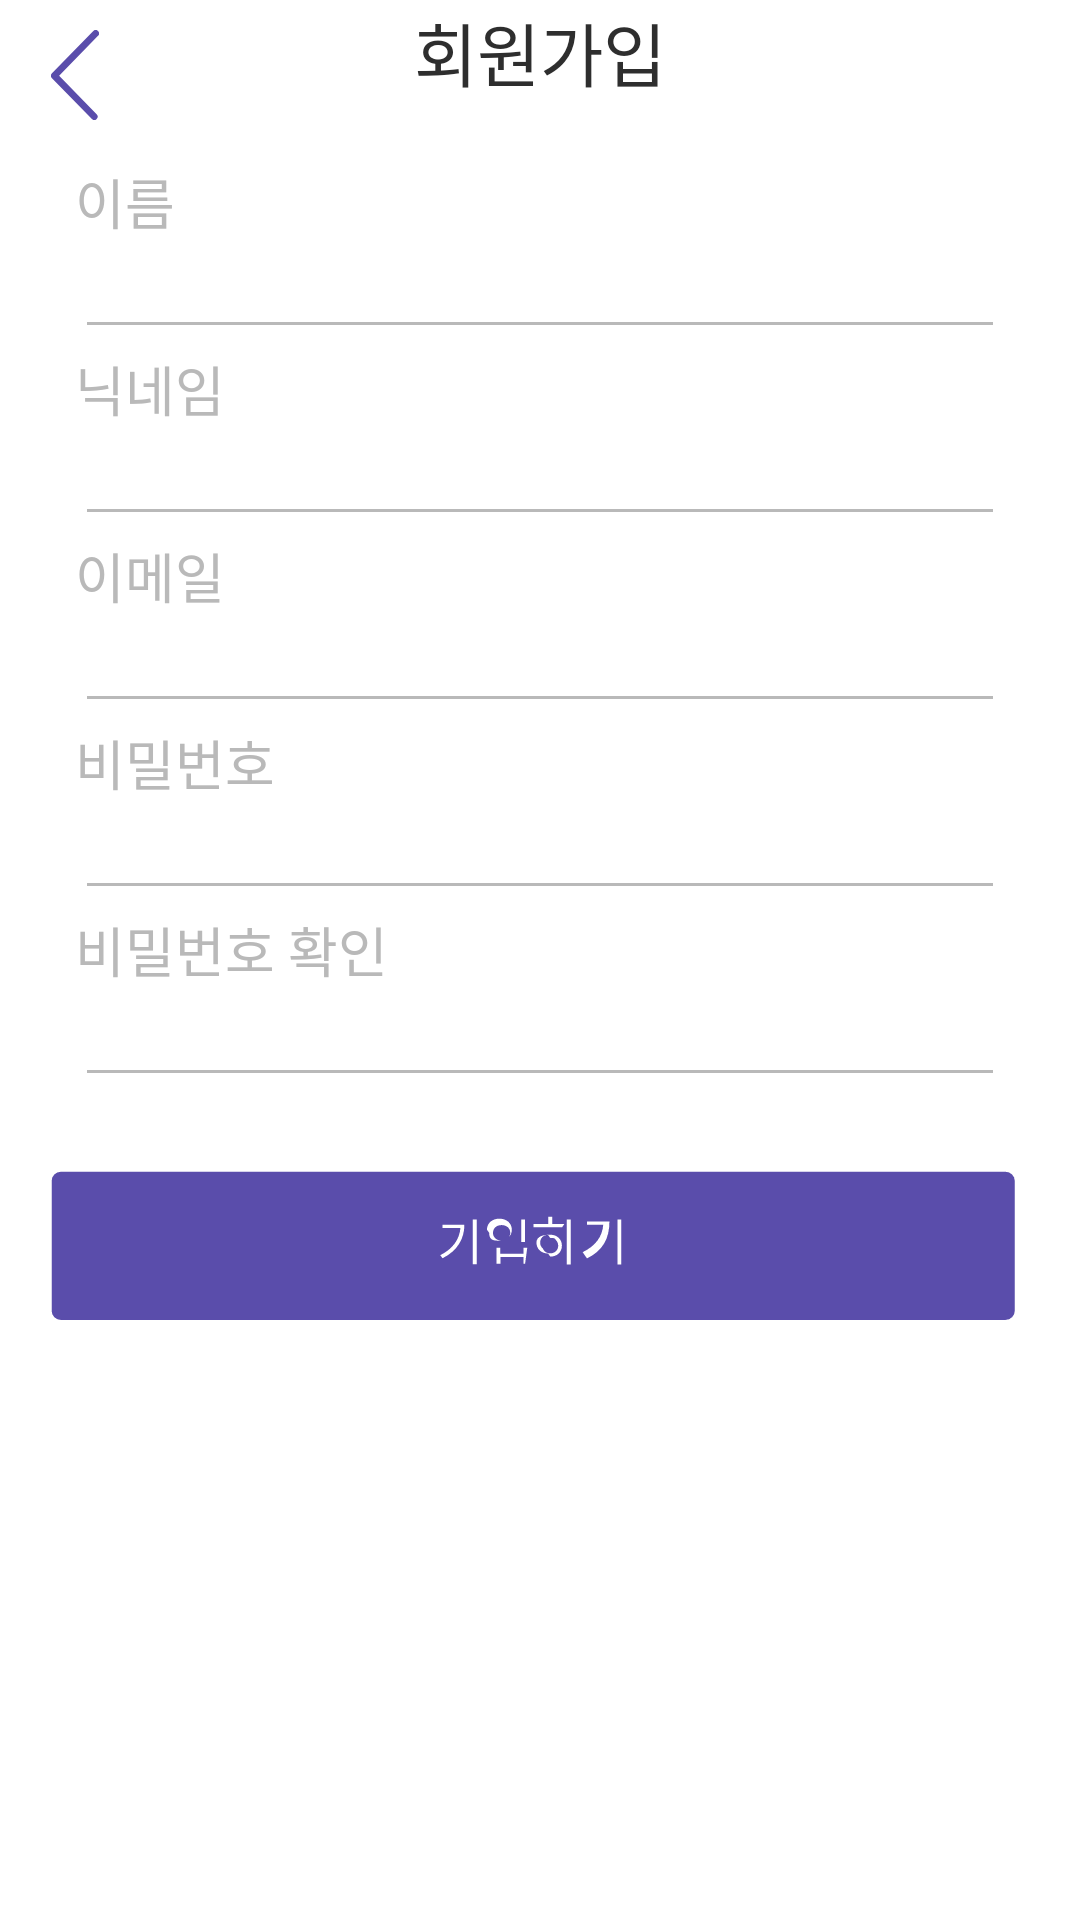

This screen was rendered from an Android layout file. Write that file and the resources it references.
<!-- AndroidManifest.xml: application theme AppTheme -->
<!-- res/layout/activity_signup.xml -->
<?xml version="1.0" encoding="utf-8"?>
<LinearLayout xmlns:android="http://schemas.android.com/apk/res/android"
    xmlns:app="http://schemas.android.com/apk/res-auto"
    xmlns:tools="http://schemas.android.com/tools"
    android:layout_width="match_parent"
    android:background="@color/bg"
    android:layout_height="match_parent"
    android:orientation="vertical">

    <ScrollView
        android:layout_width="match_parent"
        android:layout_height="wrap_content">

    <LinearLayout
        android:layout_width="match_parent"
        android:layout_height="wrap_content"
        android:orientation="vertical">

        <ImageView
            android:id="@+id/backBtn"
            android:layout_width="30dp"
            android:layout_height="30dp"
            android:layout_marginTop="10dp"
            android:layout_marginBottom="10dp"
            android:layout_marginLeft="10dp"
            app:srcCompat="@drawable/post_backbtn" />

        <TextView
            android:id="@+id/join"
            android:layout_width="94dp"
            android:layout_height="wrap_content"
            android:layout_gravity="center"
            android:layout_marginTop="-50dp"
            android:fontFamily="@font/notosanscjkkr_demilight"
            android:gravity="center"
            android:text="회원가입"
            android:textColor="#2E2E2E"
            android:textSize="23sp" />


        <TextView
            android:id="@+id/name"
            android:layout_width="match_parent"
            android:layout_height="wrap_content"
            android:layout_marginLeft="25sp"
            android:layout_marginTop="20sp"
            android:layout_marginRight="25sp"
            android:fontFamily="@font/notosanscjkkr_demilight"
            android:text="이름"
            android:textColor="#B9B9B9"
            android:textSize="18sp" />

        <EditText
            android:id="@+id/ed_name"
            android:layout_width="match_parent"
            android:layout_height="wrap_content"
            android:layout_marginLeft="25sp"
            android:layout_marginTop="0dp"
            android:layout_marginRight="25sp"
            android:fontFamily="@font/notosanscjkkr_demilight"
            android:textSize="14sp" />

        <TextView
            android:id="@+id/nickname"
            android:layout_width="match_parent"
            android:layout_height="wrap_content"
            android:layout_marginLeft="25sp"
            android:layout_marginTop="0dp"
            android:layout_marginRight="25sp"
            android:fontFamily="@font/notosanscjkkr_demilight"
            android:text="닉네임"
            android:textColor="#B9B9B9"
            android:textSize="18sp" />

        <EditText
            android:id="@+id/ed_nickname"
            android:layout_width="match_parent"
            android:layout_height="wrap_content"
            android:layout_marginLeft="25sp"
            android:layout_marginTop="0dp"
            android:layout_marginRight="25sp"
            android:fontFamily="@font/notosanscjkkr_demilight"
            android:textSize="14sp" />

        <TextView
            android:id="@+id/email"
            android:layout_width="match_parent"
            android:layout_height="wrap_content"
            android:layout_marginLeft="25sp"
            android:layout_marginTop="0dp"
            android:layout_marginRight="25sp"
            android:fontFamily="@font/notosanscjkkr_demilight"
            android:text="이메일"
            android:textColor="#B9B9B9"
            android:textSize="18sp" />

        <EditText
            android:id="@+id/ed_email"
            android:layout_width="match_parent"
            android:layout_height="wrap_content"
            android:layout_marginLeft="25sp"
            android:layout_marginTop="0dp"
            android:layout_marginRight="25sp"
            android:fontFamily="@font/notosanscjkkr_demilight"
            android:textSize="14sp" />

        <TextView
            android:id="@+id/password"
            android:layout_width="match_parent"
            android:layout_height="wrap_content"
            android:layout_marginLeft="25sp"
            android:layout_marginTop="0dp"
            android:layout_marginRight="25sp"
            android:fontFamily="@font/notosanscjkkr_demilight"
            android:text="비밀번호"
            android:textColor="#B9B9B9"
            android:textSize="18sp" />

        <EditText
            android:id="@+id/ed_password"
            android:layout_width="match_parent"
            android:layout_height="wrap_content"
            android:layout_marginLeft="25sp"
            android:layout_marginTop="0dp"
            android:layout_marginRight="25sp"
            android:fontFamily="@font/notosanscjkkr_demilight"
            android:inputType="textPassword"
            android:textSize="14sp" />

        <TextView
            android:id="@+id/chk_password"
            android:layout_width="match_parent"
            android:layout_height="wrap_content"
            android:layout_below="@+id/ed_password"
            android:layout_marginLeft="25sp"
            android:layout_marginTop="0dp"
            android:layout_marginRight="25sp"
            android:fontFamily="@font/notosanscjkkr_demilight"
            android:text="비밀번호 확인"
            android:textColor="#B9B9B9"
            android:textSize="18sp" />

        <EditText
            android:id="@+id/ed_chk_password"
            android:layout_width="match_parent"
            android:layout_height="wrap_content"
            android:layout_below="@id/chk_password"
            android:layout_marginLeft="25sp"
            android:layout_marginTop="0dp"
            android:layout_marginRight="25sp"
            android:fontFamily="@font/notosanscjkkr_demilight"
            android:inputType="textPassword"
            android:textSize="14sp" />

        <ImageButton
            android:id="@+id/signUpBtn"
            android:layout_width="match_parent"
            android:layout_height="100dp"
            android:layout_gravity="center"
            android:layout_marginStart="-9dp"
            android:layout_marginTop="0dp"
            android:layout_marginEnd="0dp"
            android:layout_marginBottom="0dp"
            android:background="@android:color/transparent"
            android:scaleType="centerInside"
            app:srcCompat="@drawable/ic_signup_signupbtn" />

    </LinearLayout>

    </ScrollView>


</LinearLayout>
<!-- resources referenced by this layout -->
<resources>
  <color name="bg">#FFFFFF</color>
  <!-- drawable ic_signup_signupbtn: vector/xml drawable (drawable, 4429 chars, omitted) -->
  <!-- drawable post_backbtn (drawable) -->
  <?xml version="1.0" encoding="utf-8"?>
  <vector xmlns:android="http://schemas.android.com/apk/res/android"
      android:width="43.14dp"
      android:height="79.02dp"
      android:viewportWidth="43.14"
      android:viewportHeight="79.02">
  
      <group
              android:name="Layer_2">
          <group
                  android:name="Layer_1-2">
              <path
                  android:name="패스_117"
                  android:strokeColor="#5a4dab"
                  android:strokeWidth="6"
                  android:strokeLineJoin="round"
                  android:strokeLineCap="round"
                  android:pathData="M40.14,3,3,40.14,38.88,76" />
          </group>
      </group>
  </vector>
  <style name="AppTheme" parent="Base.Theme.AppCompat.Light.DarkActionBar">
          
          <item name="colorPrimary">@color/colorPrimary</item>
          <item name="colorPrimaryDark">@color/colorPrimaryDark</item>
          <item name="colorAccent">@color/colorAccent</item>
          
          <item name="windowActionBar">false</item>
          <item name="windowNoTitle">true</item>
          
          
          <item name="android:colorControlNormal">#b9b9b9</item>
  
      </style>
  <color name="colorPrimary">#008577</color>
  <color name="colorPrimaryDark">#00574B</color>
  <color name="colorAccent">#5a4dab</color>
</resources>
